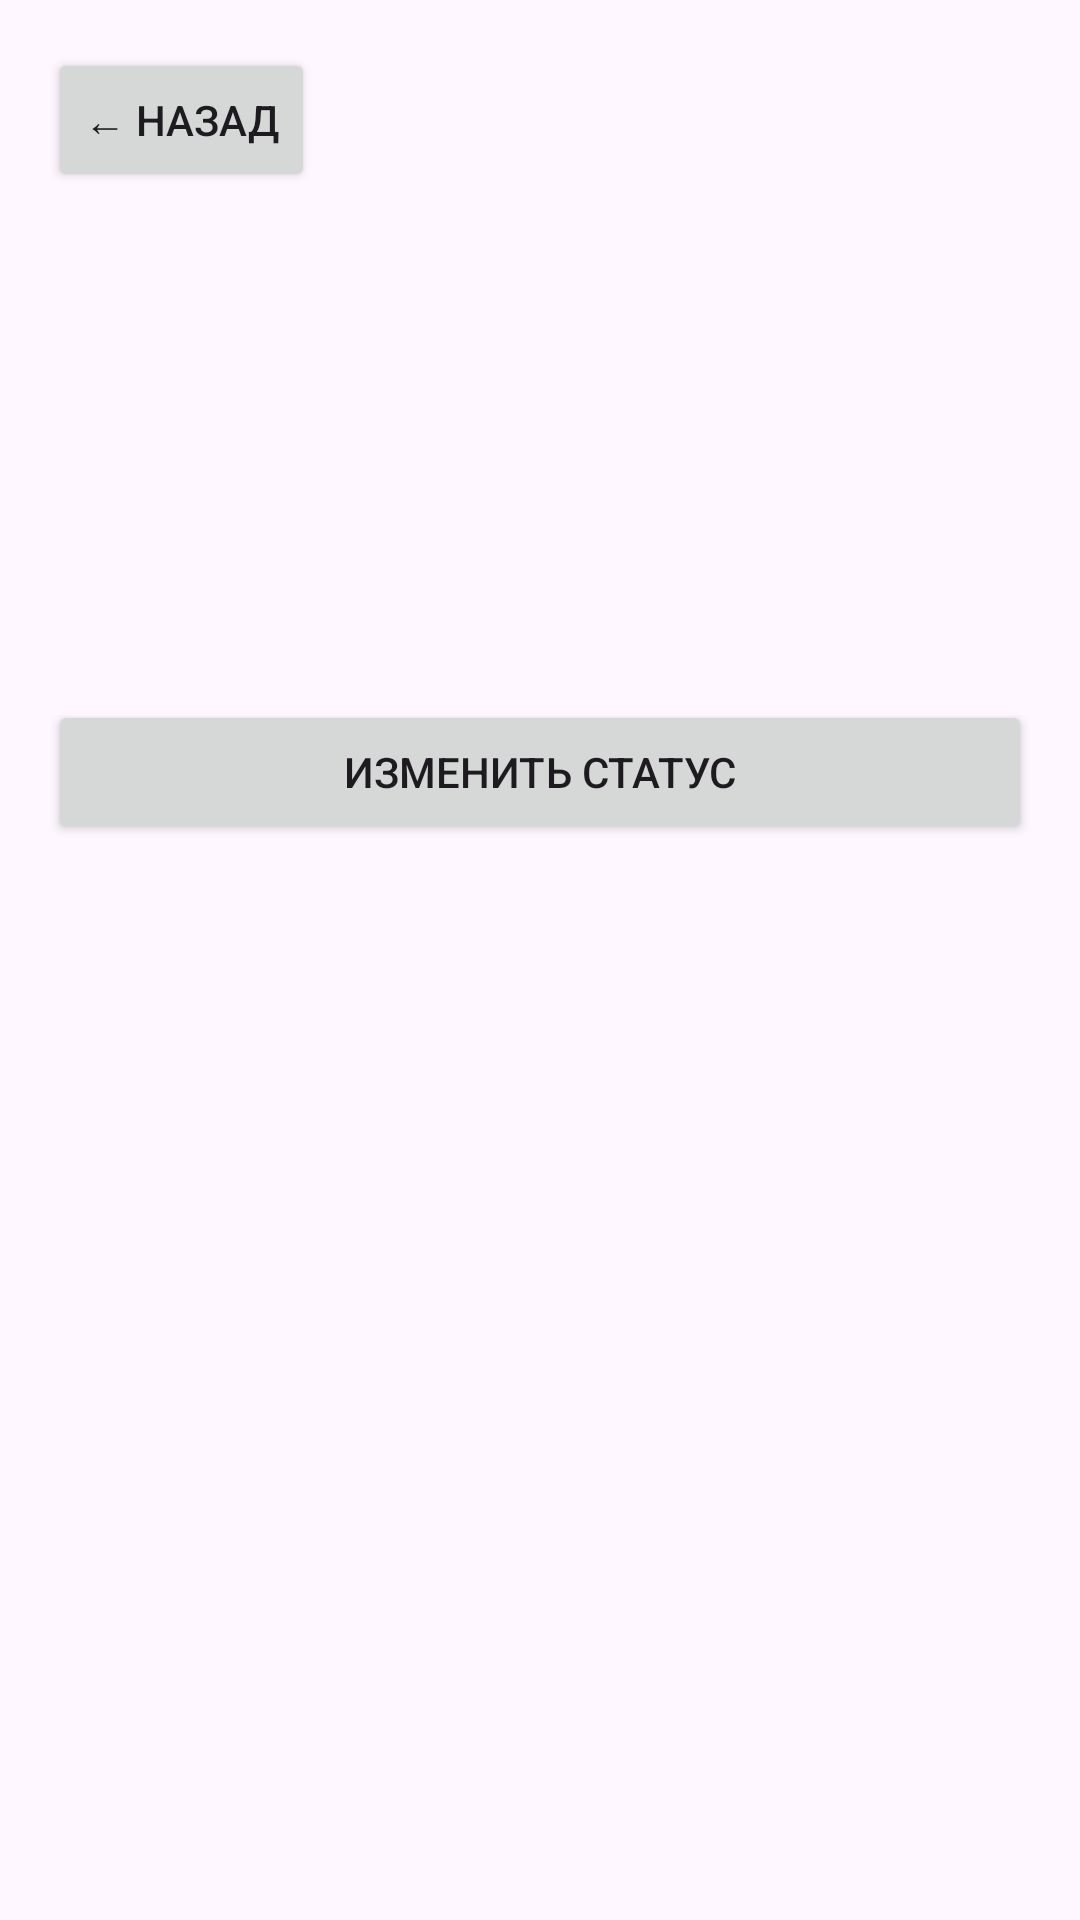

Reconstruct the res/layout file that produces this screen, plus the resources it refers to.
<!-- AndroidManifest.xml: application theme Theme.Trecer01 -->
<!-- res/layout/activity_goal_detail.xml -->
<?xml version="1.0" encoding="utf-8"?>
<LinearLayout xmlns:android="http://schemas.android.com/apk/res/android"
    android:layout_width="match_parent"
    android:layout_height="match_parent"
    android:orientation="vertical"
    android:padding="16dp">

    <Button
        android:id="@+id/btnBack"
        android:layout_width="wrap_content"
        android:layout_height="wrap_content"
        android:text="← Назад"/>

    <TextView
        android:id="@+id/tvTitle"
        android:layout_width="match_parent"
        android:layout_height="wrap_content"
        android:textSize="24sp"
        android:textStyle="bold"
        android:layout_marginTop="16dp"/>

    <TextView
        android:id="@+id/tvStatus"
        android:layout_width="match_parent"
        android:layout_height="wrap_content"
        android:textSize="16sp"
        android:layout_marginTop="8dp"/>

    <TextView
        android:id="@+id/tvDeadline"
        android:layout_width="match_parent"
        android:layout_height="wrap_content"
        android:textSize="16sp"
        android:textColor="#666666"
        android:layout_marginTop="8dp"/>

    <TextView
        android:id="@+id/tvDescription"
        android:layout_width="match_parent"
        android:layout_height="wrap_content"
        android:textSize="16sp"
        android:layout_marginTop="16dp"/>

    <Button
        android:id="@+id/btnToggle"
        android:layout_width="match_parent"
        android:layout_height="wrap_content"
        android:text="Изменить статус"
        android:layout_marginTop="24dp"/>
</LinearLayout>
<!-- resources referenced by this layout -->
<resources>
  <style name="Theme.Trecer01" parent="Base.Theme.Trecer01" />
  <style name="Base.Theme.Trecer01" parent="Theme.Material3.DayNight.NoActionBar">
          
          
      </style>
</resources>
